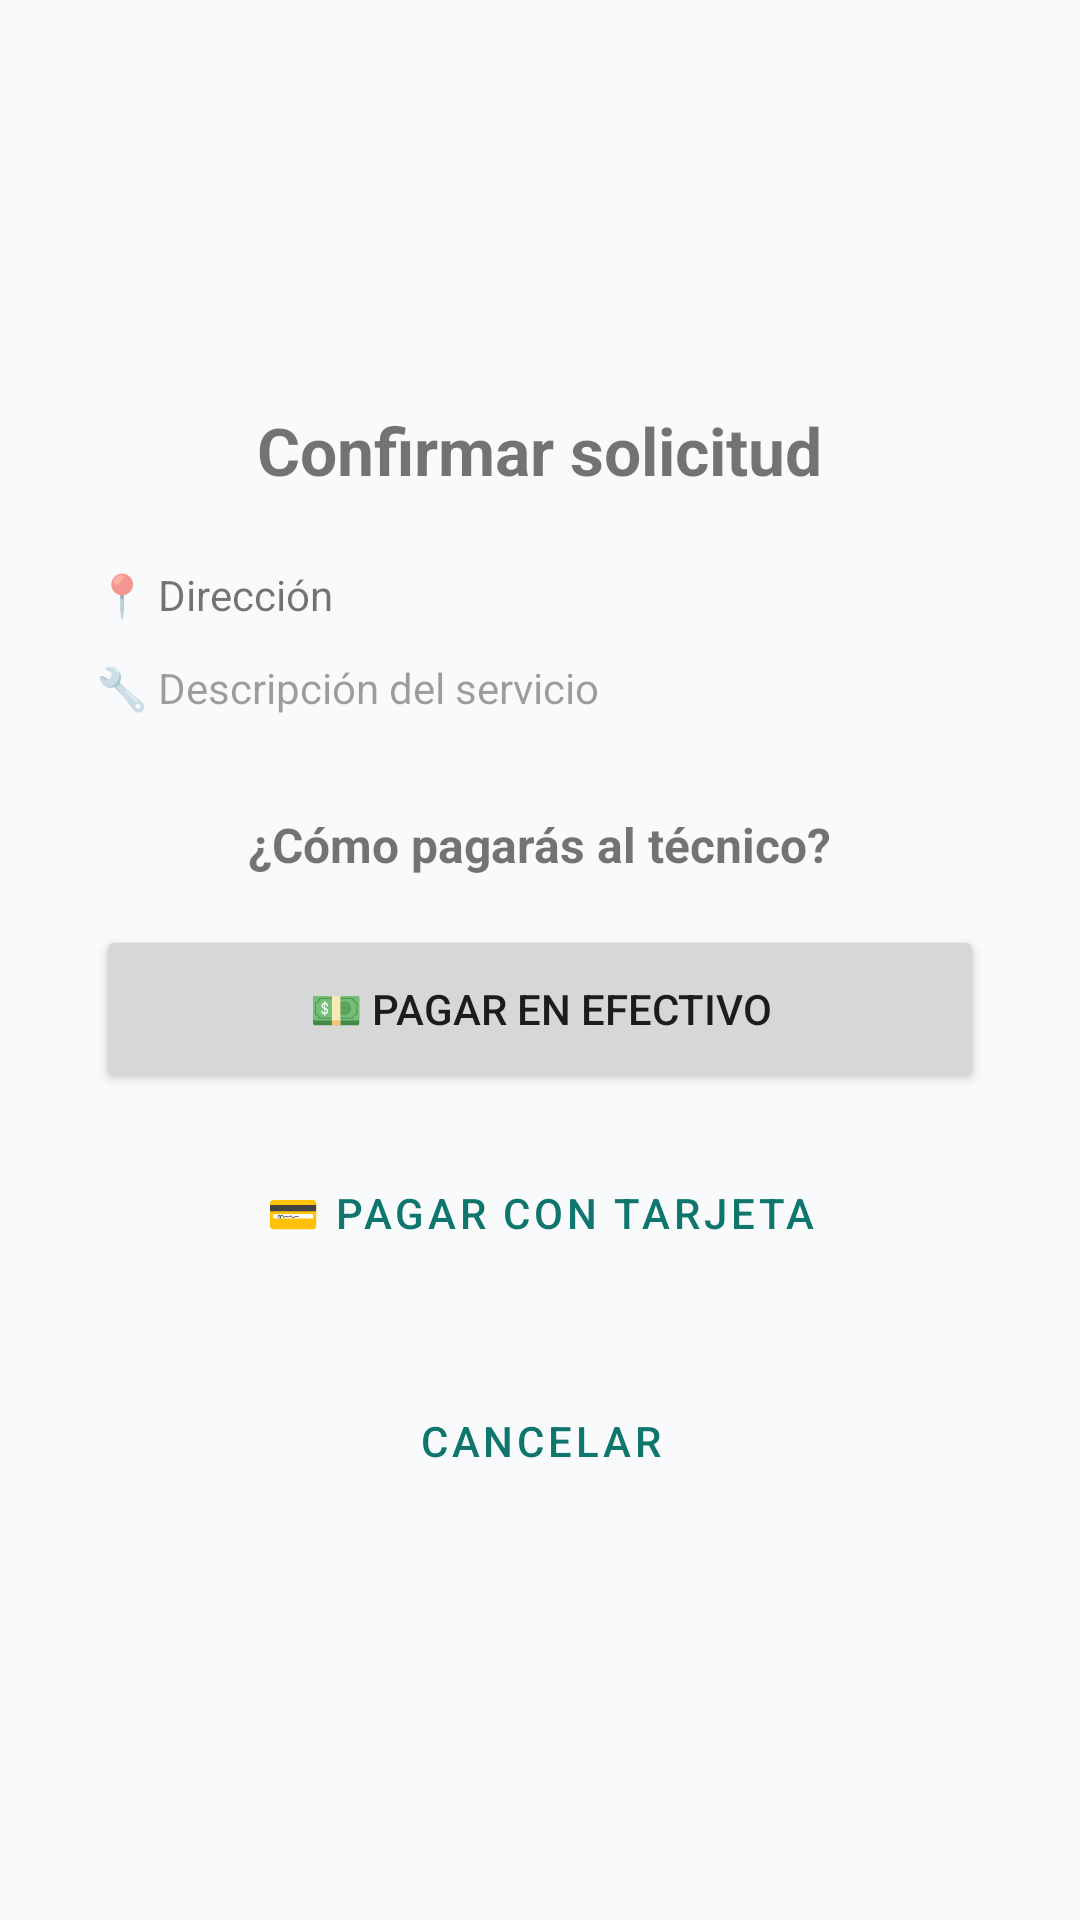

Reconstruct the res/layout file that produces this screen, plus the resources it refers to.
<!-- AndroidManifest.xml: application theme Theme.MyApplicationFeria -->
<!-- res/layout/fragment_pago.xml -->
<?xml version="1.0" encoding="utf-8"?>
<LinearLayout xmlns:android="http://schemas.android.com/apk/res/android"
    android:layout_width="match_parent"
    android:layout_height="match_parent"
    android:orientation="vertical"
    android:padding="32dp"
    android:gravity="center">

    <TextView
        android:layout_width="wrap_content"
        android:layout_height="wrap_content"
        android:text="Confirmar solicitud"
        android:textSize="22sp"
        android:textStyle="bold"
        android:layout_marginBottom="24dp"/>

    <TextView
        android:id="@+id/tvDireccion"
        android:layout_width="match_parent"
        android:layout_height="wrap_content"
        android:text="📍 Dirección"
        android:textSize="14sp"
        android:layout_marginBottom="12dp"/>

    <TextView
        android:id="@+id/tvDescripcion"
        android:layout_width="match_parent"
        android:layout_height="wrap_content"
        android:text="🔧 Descripción del servicio"
        android:textSize="14sp"
        android:alpha="0.7"
        android:layout_marginBottom="32dp"/>

    <TextView
        android:layout_width="wrap_content"
        android:layout_height="wrap_content"
        android:text="¿Cómo pagarás al técnico?"
        android:textSize="16sp"
        android:textStyle="bold"
        android:layout_marginBottom="16dp"/>

    <Button
        android:id="@+id/btnEfectivo"
        android:layout_width="match_parent"
        android:layout_height="56dp"
        android:text="💵 Pagar en efectivo"
        android:layout_marginBottom="12dp"/>

    <Button
        android:id="@+id/btnTarjeta"
        android:layout_width="match_parent"
        android:layout_height="56dp"
        android:text="💳 Pagar con tarjeta"
        style="@style/Widget.MaterialComponents.Button.OutlinedButton"
        android:layout_marginBottom="24dp"/>

    <Button
        android:id="@+id/btnCancelar"
        android:layout_width="match_parent"
        android:layout_height="48dp"
        android:text="Cancelar"
        style="@style/Widget.MaterialComponents.Button.TextButton"/>

</LinearLayout>
<!-- resources referenced by this layout -->
<resources>
  <style name="Theme.MyApplicationFeria" parent="Theme.MaterialComponents.Light.NoActionBar">
  
          
          <item name="colorPrimary">@color/primary</item>
          <item name="colorPrimaryVariant">@color/primary_dark</item>
          <item name="colorOnPrimary">@color/white</item>
  
          
          <item name="colorSecondary">@color/secondary</item>
          <item name="colorSecondaryVariant">@color/secondary_dark</item>
          <item name="colorOnSecondary">@color/white</item>
  
          
          <item name="android:windowBackground">@color/background</item>
  
          
          <item name="android:statusBarColor">@color/primary_dark</item>
  
          
          <item name="android:navigationBarColor">@color/white</item>
  
          
          <item name="materialCardViewStyle">@style/AppCardStyle</item>
  
          
          <item name="materialButtonStyle">@style/AppButtonStyle</item>
  
      </style>
  <color name="primary">#0F766E</color>
  <color name="primary_dark">#115E59</color>
  <color name="white">#FFFFFFFF</color>
  <color name="secondary">#14B8A6</color>
  <color name="secondary_dark">#0D9488</color>
  <color name="background">#F8FAFC</color>
  <style name="AppCardStyle" parent="Widget.MaterialComponents.CardView">
  
          <item name="cardCornerRadius">16dp</item>
          <item name="cardElevation">4dp</item>
          <item name="strokeColor">@color/border</item>
          <item name="strokeWidth">1dp</item>
  
      </style>
  <style name="AppButtonStyle" parent="Widget.MaterialComponents.Button">
  
          <item name="cornerRadius">14dp</item>
          <item name="android:textAllCaps">false</item>
          <item name="backgroundTint">@color/primary</item>
          <item name="android:textColor">@color/white</item>
  
      </style>
  <color name="border">#E2E8F0</color>
</resources>
